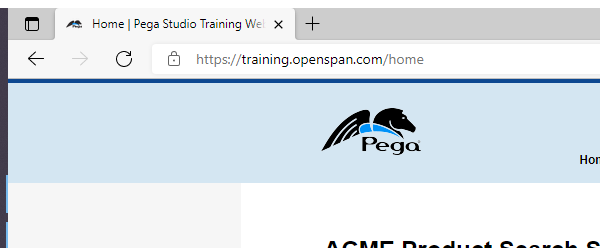
Task: Process to handle certain functions of a shopping service.
<...>
Workflow: ScratchPad

Step 1: Attach Browser 'msedge.exe Home' in window 'Home | Pega Studio Training Web Application' (msedge.exe)
